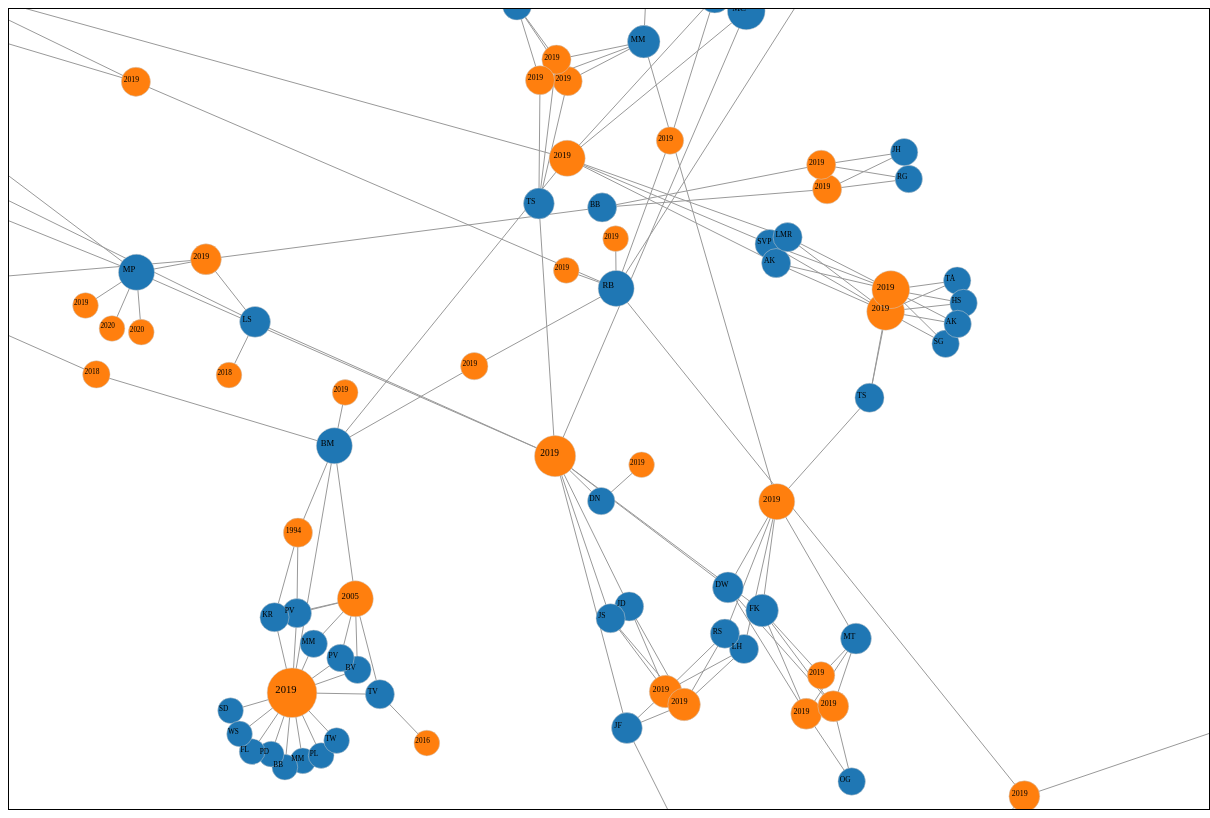
D3 v5 page, settled after 480 driven frames (8 s of simulated time); the page loaded 1 data file(s).


// ── index.js
const sliceData = (data) => {
    return data.slice(0, 100);
}

function expandArtistNodesAggregationRecursively(artists, currentDegree, maxDegree, aggregator, artist) {
    const artistId = artist.firstname + artist.surname;
    const currentNode = artists.find(a => a.firstname == artist.firstname && a.surname == artist.surname);
    const eventIds = currentNode ? currentNode.concerts.map(c => c.id) : [];
    aggregator.nodes.set(artistId, Object.assign(artist, { artistId, linkCount: eventIds.length }));

    if(currentDegree <= maxDegree && eventIds.length) {
        
        // iterate through events
        eventIds.forEach( eId => {
            const nextArtists = events.find(e => e.id === eId).artists;
            // iterate through current event's artists
            nextArtists.forEach( a => {
                const targetArtistId = a.firstname + a.surname;
                const linkExists = aggregator.links.some( l => {
                    return l.eventId === eId && 
                        (( l.target === targetArtistId && l.source === artistId ) ||
                        ( l.source === targetArtistId && l.target === artistId ))
                })
                if( artistId !== targetArtistId && !linkExists) {
                    aggregator.links.push({ source: artistId, target: targetArtistId, eventId: eId });
                    expandArtistNodesAggregationRecursively(artists, events, currentDegree + 1, maxDegree, aggregator, a);
                } else {
                    // artist already exists, just add linkCount
                    const artist = aggregator.nodes.get(targetArtistId);
                    artist.linkCount ++;
                }
            });
        });
    }
}

d3.json("moers-artists2021-05-09-095704.json")
    .then((data) => {

        const artistNodes = sliceData(data).map((artist) => {
            return Object.assign(artist, { id: artist.firstname + artist.surname, type: "artist", numberOfConcerts: artist.concerts.length })
        });

        const concertNodes = sliceData(data).reduce((aggregator, artist) => {
            artist.concerts.forEach((concert) => {
                if(!aggregator[concert.id]) {
                    aggregator[concert.id] = concert;
                    aggregator[concert.id].type = "concert";
                    aggregator[concert.id].numberOfArtists = 0;
                }
                aggregator[concert.id].numberOfArtists++;
            });
            return aggregator;
        }, {});

        const links = artistNodes.map((artist) => {
            const links = artist.concerts.map(concert => {
                return {
                    source: artist.id,
                    target: concert.id,
                    weight: 1
                }
            })
            return links;
        }).flat();

        const nodes = artistNodes.concat(Object.keys(concertNodes).map((concertId) => concertNodes[concertId]));

        return { nodes, links };
    })
    .then((data) => {
        console.log("Got data?", data);

        const determineNumberLinks = () => {
            return d3.max(data.nodes.map(n => {
                if(n.type === "artist") return n.numberOfConcerts;
                return n.numberOfArtists;
                }))
        }

        // define scales (for node circle radius, node colour, and font size of labels)
        const nodeScale = d3.scaleLinear()
            .domain([0, determineNumberLinks() ])
            .range([12, 30]);

        const colorScale = d3.scaleOrdinal(d3.schemeCategory10);
        
        const fontSizeScale = d3.scaleLinear()
            .domain([0, determineNumberLinks() ])
            .range([7, 12]);

        // define force layout simulation
        const simulation = createSimulation(data);
        // get svg root element
        const svg = d3.select("#Target");
        // create links / edges
        const link = createLinks(svg, data);
        // create nodes
        const node = createNodeCircles(svg, data, nodeScale, colorScale);
        node.call(drag(simulation));
        // create text (for node labels)
        const textContainer = createTextContainer(svg, data, fontSizeScale);        
        // create hover card (for mouseover text)
        const hoverCard = new HoverCard(svg);
        initMouseEvents(node, hoverCard, simulation);
        // define d3 force layout's updating behaviour (on every tick)
        simulation.on("tick", () => tickFunction(textContainer, nodeScale, node, link, hoverCard));
    });

function createLinks(svg, data) {
    return svg
        .selectAll("path.link")
        .data(data.links)
        .enter()
        .append("path")
        .attr("stroke", "#999")
        .attr("fill", "none");
}

function createNodeCircles(svg, data, nodeScale, colorScale) {

    const node = svg
        .selectAll("circle")
        .data(data.nodes)
        .enter()
        .append("circle")
        .attr("r", (d) => {
            switch(d.type) {
                case "concert": return nodeScale(d.numberOfArtists);
                case "artist": return nodeScale(d.numberOfConcerts);
                default: return nodeScale(1);
            }
        })
        .attr("stroke", "#ccc")
        .attr("stroke-width", 0.5)
        .style("fill", (d) => colorScale(d.type));

    return node;
}

function createSimulation(data) {
    return d3.forceSimulation(data.nodes)
        .force("charge", d3.forceManyBody().strength(-100))
        .force("link", d3.forceLink(data.links)
            .id(d => d.id)
            .distance(50))
        .force("center", d3.forceCenter(600, 400))
        .force("gravity", d3.forceManyBody().strength(7.5));
}

function createTextContainer(svg, data, fontSizeScale) {
    return svg
        .selectAll("g.label")
        .data(data.nodes)
        .enter()
        .append("g")
        .append("text")
        .text((d) => {
            switch(d.type) {
                case "artist":
                    return [...d.firstname.split(" ").map(s => s.substring(0,1)), d.surname.substring(0,1)].join("");
                case "concert": 
                    return d.year;
                default:
                    return "";
            }
        })
        .attr("font-size", (d) => {
            switch(d.type) {
                case "concert": return fontSizeScale(d.numberOfArtists);
                case "artist": return fontSizeScale(d.numberOfConcerts);
                default: return fontSizeScale(1);
            }
        });
}

function drag(simulation) {

    const dragStarted = (event, d) => {
        if(!event.active) {
            simulation.alphaTarget(0.3).restart();
        }

        d.fx = d.x;
        d.fy = d.y;
    }

    const dragged = (event, d) => {

        d.fx = event.x;
        d.fy = event.y;

    }

    const dragEnded = (event, d) => {
        if(!event.active) {
            simulation.alphaTarget(0);
        }

        d.fx = null;
        d.fy = null;
    }

    return d3.drag()
        .on("start", dragStarted)
        .on("drag", dragged)
        .on("end", dragEnded);
}

function initMouseEvents(node, hoverCard, simulation) {

    node.on("mouseover", (event, d) => {

        hoverCard.card.attr("display", "block");

        hoverCard.currentTarget = event.target;
        const cardTextTitleString = d.type === "concert" ? "Konzert" : "Künstler";
        const cardTextContent1String = d.type === "concert" ? d.concert : d.firstname + " " + d.surname;
        const cardTextContent2String = d.type === "concert" ? d.starttime : d.instruments.join(", ");

        hoverCard.cardTextTitle.text(cardTextTitleString);
        hoverCard.cardTextContent1.text(cardTextContent1String);
        hoverCard.cardTextContent2.text(cardTextContent2String);

        const cardTextContent1Width = hoverCard.cardTextContent1.node().getBBox().width;
        const cardTextContent2Width = hoverCard.cardTextContent2.node().getBBox().width;
        const cardWidth = Math.max(cardTextContent1Width, cardTextContent2Width);

        hoverCard.cardBackground.attr("width", cardWidth + 16);

        simulation.alphaTarget(0).restart();
    });

    node.on("mouseout", () => {
        hoverCard.currentTarget = null;
        hoverCard.card.attr("display", "none");
    });
}

const lineGenerator = d3.line()
    .curve(d3.curveCardinal);

function tickFunction(textContainer, nodeScale, node, link, hoverCard) {

    textContainer
        .attr("transform", (d) => {
            const numberOfLinks = d.type === "concert" ? nodeScale(d.numberOfArtists) : nodeScale(d.numberOfConcerts);
            const scale = nodeScale(numberOfLinks);
            return `translate(${d.x - scale / 2}, ${d.y})`;
        });

    node.attr("cx", (d) => d.x)
        .attr("cy", (d) => d.y);

    link.attr("d", (d) => {
        return lineGenerator([
            [d.source.x, d.source.y],
            [d.target.x, d.target.y]
        ]);
    });

    if (hoverCard.currentTarget) {

        const radius = hoverCard.currentTarget.r.baseVal.value;
        const xPos = hoverCard.currentTarget.cx.baseVal.value + radius + 3;
        const yPos = hoverCard.currentTarget.cy.baseVal.value + radius + 3;

        hoverCard.card.attr("transform", `translate(${xPos}, ${yPos})`);
    }
}

class HoverCard {

    constructor(svg) {
        this.card = svg
            .append("g")
            .attr("pointer-events", "none")
            .attr("display", "none");

        this.cardBackground = this.card
            .append("rect")
            .attr("width", 250)
            .attr("height", 65)
            .attr("fill", "#eee")
            .attr("stroke", "#333")
            .attr("rx", 4);

        this.cardTextTitle = this.card
            .append("text")
            .attr("font-size", 14)
            .attr("transform", "translate(8, 20)")
            .text("DEFAULT NAME");

        this.cardTextContent1 = this.card
            .append("text")
            .attr("font-size", 12)
            .attr("transform", "translate(8, 35)")
            .text("DEFAULT TEXT");
        
        this.cardTextContent2 = this.card
            .append("text")
            .attr("font-size", 12)
            .attr("transform", "translate(8, 50)")
            .text("DEFAULT TEXT");

        this.currentTarget = null;
    }
}


### data: moers-artists2021-05-09-095704.json
[
 {
  "firstname": "99",
  "surname": "",
  "links": [],
  "notes": null,
  "concerts": [
   {
    "year": "1994",
    "instruments": "voc, poetry",
    "concert": "Jamaaladeen Tacuma & Sound Symphony (USA…",
    "starttime": "1994-05-22 00:00:00",
    "id": "d4e851"
   }
  ],
  "instruments": [
   "poetry",
   "voc"
  ]
 },
 {
  "firstname": "Lena",
  "surname": "Czerniawska",
  "links": {
   "discogs": [
    "{... 4 keys}"
   ],
   "homepage": [
    "{... 5 keys}"
   ],
   "twitter": [
    "{... 4 keys}"
   ]
  },
  "concerts": [
   {
    "year": "2019",
    "instruments": "performance art",
    "concert": "Ausstellung | Echtzeitzeichnung von Lena…",
    "starttime": "2019-06-07 15:30:00",
    "id": 60
   },
   {
    "year": "2019",
    "instruments": "performance art",
    "concert": "Ausstellung | Echtzeitzeichnung von Lena…",
    "starttime": "2019-06-09 13:00:00",
    "id": 138
   },
   {
    "year": "2019",
    "instruments": "live-drawing",
    "concert": "1: ... œ Toshimaru Nakamura (JP/PL/MX)",
    "starttime": "2019-06-09 23:59:00",
    "id": 167
   },
   {
    "year": "2019",
    "instruments": "live-drawing",
    "concert": "Ausstellung | Echtzeitzeichnung von Lena…",
    "starttime": "2019-06-10 12:30:00",
    "id": 174
   }
  ],
  "instruments": [
   "live-drawing",
   "performance art"
  ]
 },
 {
  "firstname": "Alexander",
  "surname": "Morsey",
  "links": {
   "allmusic": [
    "{... 4 keys}"
   ],
   "discogs": [
    "{... 4 keys}"
   ],
   "radiohoerer": [
    "{... 4 keys}"
   ],
   "wikipedia": [
    "{... 5 keys}"
   ],
   "youtube": [
    "{... 4 keys}",
    "{... 4 keys}"
   ]
  },
  "concerts": [
   {
    "year": "2019",
    "instruments": "sousaphon",
    "concert": "Rabatz! moers edition (DE)",
    "starttime": "2019-06-07 16:00:00",
    "id": 62
   },
   {
    "year": "2019",
    "instruments": "sousaphon",
    "concert": "Rabatz! moers edition (DE)",
    "starttime": "2019-06-07 17:00:00",
    "id": 65
   },
   {
    "year": "2019",
    "instruments": "sousaphon",
    "concert": "Rabatz! moers edition (DE)",
    "starttime": "2019-06-07 19:00:00",
    "id": 70
   },
   {
    "year": "2019",
    "instruments": "sousaphon",
    "concert": "Rabatz! moers edition (DE)",
    "starttime": "2019-06-07 22:00:00",
    "id": 77
   },
   {
    "year": "2019",
    "instruments": "sousaphon",
    "concert": "Rabatz! moers edition (DE)",
    "starttime": "2019-06-08 17:00:00",
    "id": 106
   },
   {
    "year": "2019",
    "instruments": "sousaphon",
    "concert": "Rabatz! moers edition (DE)",
    "starttime": "2019-06-08 18:30:00",
    "id": 109
   },
   {
    "year": "2019",
    "instruments": "sousaphon",
    "concert": "Rabatz! moers edition (DE)",
    "starttime": "2019-06-08 22:00:00",
    "id": 119
   },
   {
    "year": "2019",
    "instruments": "sousaphon",
    "concert": "Rabatz! moers edition (DE)",
    "starttime": "2019-06-09 19:00:00",
    "id": 149
   },
   "... 7 more items"
  ],
  "instruments": [
   "sousaphon",
   "t",
   "tba",
   "tu",
   "tuba"
  ]
 },
 {
  "firstname": "Marvin",
  "surname": "Blamberg",
  "links": {
   "discogs": [
    "{... 4 keys}"
   ],
   "homepage": [
    "{... 5 keys}"
   ],
   "soundcloud": [
    "{... 4 keys}"
   ],
   "youtube": [
    "{... 4 keys}"
   ]
  },
  "concerts": [
   {
    "year": "2019",
    "instruments": "bass dr",
    "concert": "Rabatz! moers edition (DE)",
    "starttime": "2019-06-07 16:00:00",
    "id": 62
   },
   {
    "year": "2019",
    "instruments": "bass dr",
    "concert": "Rabatz! moers edition (DE)",
    "starttime": "2019-06-07 17:00:00",
    "id": 65
   },
   {
    "year": "2019",
    "instruments": "bass dr",
    "concert": "Rabatz! moers edition (DE)",
    "starttime": "2019-06-07 19:00:00",
    "id": 70
   },
   {
    "year": "2019",
    "instruments": "bass dr",
    "concert": "Rabatz! moers edition (DE)",
    "starttime": "2019-06-07 22:00:00",
    "id": 77
   },
   {
    "year": "2019",
    "instruments": "bass dr",
    "concert": "Rabatz! moers edition (DE)",
    "starttime": "2019-06-08 17:00:00",
    "id": 106
   },
   {
    "year": "2019",
    "instruments": "bass dr",
    "concert": "Rabatz! moers edition (DE)",
    "starttime": "2019-06-08 18:30:00",
    "id": 109
   },
   {
    "year": "2019",
    "instruments": "bass dr",
    "concert": "Rabatz! moers edition (DE)",
    "starttime": "2019-06-08 22:00:00",
    "id": 119
   },
   {
    "year": "2019",
    "instruments": "dr",
    "concert": "mœrs sessions!",
    "starttime": "2019-06-09 11:00:00",
    "id": 137
   },
   "... 6 more items"
  ],
  "instruments": [
   "bass dr",
   "dr"
  ]
 },
 {
  "firstname": "Simon",
  "surname": "Camatta",
  "links": {
   "allaboutjazz": [
    "{... 4 keys}"
   ],
   "allmusic": [
    "{... 4 keys}"
   ],
   "bandcamp": [
    "{... 4 keys}"
   ],
   "discogs": [
    "{... 4 keys}"
   ],
   "homepage": [
    "{... 5 keys}"
   ],
   "soundcloud": [
    "{... 4 keys}"
   ]
  },
  "concerts": [
   {
    "year": "2019",
    "instruments": "tambour",
    "concert": "Rabatz! moers edition (DE)",
    "starttime": "2019-06-07 16:00:00",
    "id": 62
   },
   {
    "year": "2019",
    "instruments": "tambour",
    "concert": "Rabatz! moers edition (DE)",
    "starttime": "2019-06-07 17:00:00",
    "id": 65
   },
   {
    "year": "2019",
    "instruments": "tambour",
    "concert": "Rabatz! moers edition (DE)",
    "starttime": "2019-06-07 19:00:00",
    "id": 70
   },
   {
    "year": "2019",
    "instruments": "tambour",
    "concert": "Rabatz! moers edition (DE)",
    "starttime": "2019-06-07 22:00:00",
    "id": 77
   },
   {
    "year": "2019",
    "instruments": "dr",
    "concert": "Handsome Couple (DE)",
    "starttime": "2019-06-08 13:30:00",
    "id": 95
   },
   {
    "year": "2019",
    "instruments": "tambour",
    "concert": "Rabatz! moers edition (DE)",
    "starttime": "2019-06-08 17:00:00",
    "id": 106
   },
   {
    "year": "2019",
    "instruments": "tambour",
    "concert": "Rabatz! moers edition (DE)",
    "starttime": "2019-06-08 18:30:00",
    "id": 109
   },
   {
    "year": "2019",
    "instruments": "dr",
… [head cut at 6 KiB]